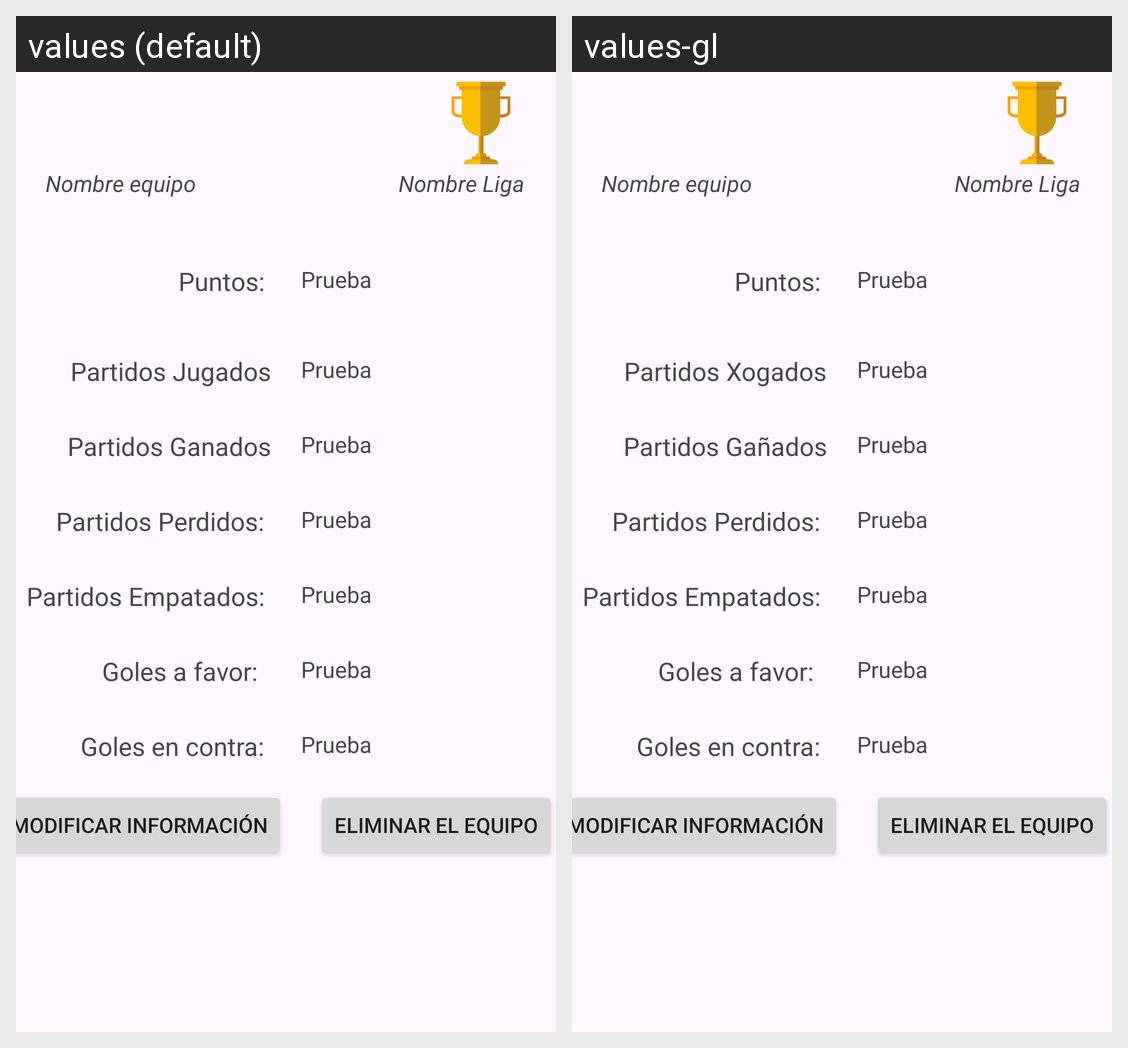

The Android screen above is rendered under two locales of the same app. Produce the string resources it draws, with the default and per-locale values.
Android screen res/layout/activity_info_1_equipo_en_1_liga.xml rendered under 2 locales, left to right: values (default), values-gl. Device: Nexus 5 (rendered at 1080×1920; each locale shown at half size, 540×960, under a caption strip naming it); theme Theme.PRUEBAS_TFG.
Strings drawn on this screen, with the default value and each locale's value (text and hints the layout hard-codes, and strings that could not be matched under every locale, appear in the picture but are not listed):

partidosJugados
  values: Partidos Jugados
  values-gl: Partidos Xogados

partidosGanados
  values: Partidos Ganados
  values-gl: Partidos Gañados
